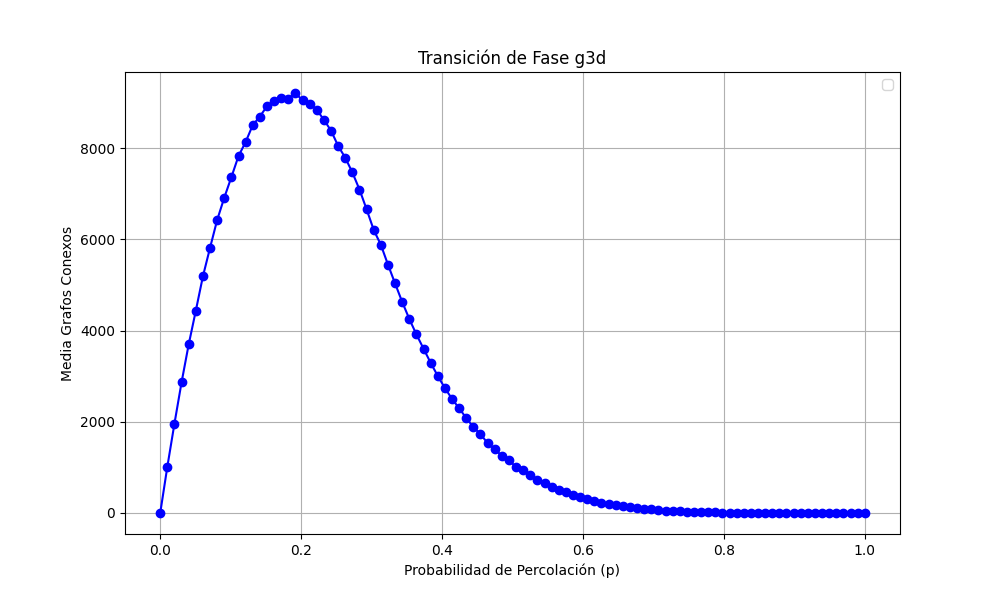

Source data for this figure (header and first rows):
prob, media
0.0, 0.0
0.0101, 1016
0.0202, 1962
0.0303, 2868
0.0404, 3698
0.05051, 4437
0.06061, 5191
0.07071, 5816
0.08081, 6426
0.09091, 6916
0.101, 7367
0.1111, 7829
0.1212, 8137
0.1313, 8507
0.1414, 8696
0.1515, 8921
0.1616, 9026
0.1717, 9107
0.1818, 9089
0.1919, 9212
0.202, 9048
0.2121, 8978
0.2222, 8844
0.2323, 8622
0.2424, 8387
0.2525, 8051
0.2626, 7792
0.2727, 7469
0.2828, 7094
0.2929, 6661
0.303, 6208
0.3131, 5882
0.3232, 5448
0.3333, 5034
0.3434, 4630
0.3535, 4256
0.3636, 3916
0.3737, 3604
0.3838, 3294
0.3939, 3006
0.404, 2740
0.4141, 2504
0.4242, 2296
0.4343, 2084
0.4444, 1884
0.4545, 1728
0.4646, 1534
0.4747, 1394
0.4848, 1259
0.4949, 1152
0.5051, 1013
0.5152, 940.8
0.5253, 823.6
0.5354, 727.2
0.5455, 649.8
0.5556, 562.9
0.5657, 507.7
0.5758, 453.2
0.5859, 399.1
0.596, 341.4
... 40 more rows
